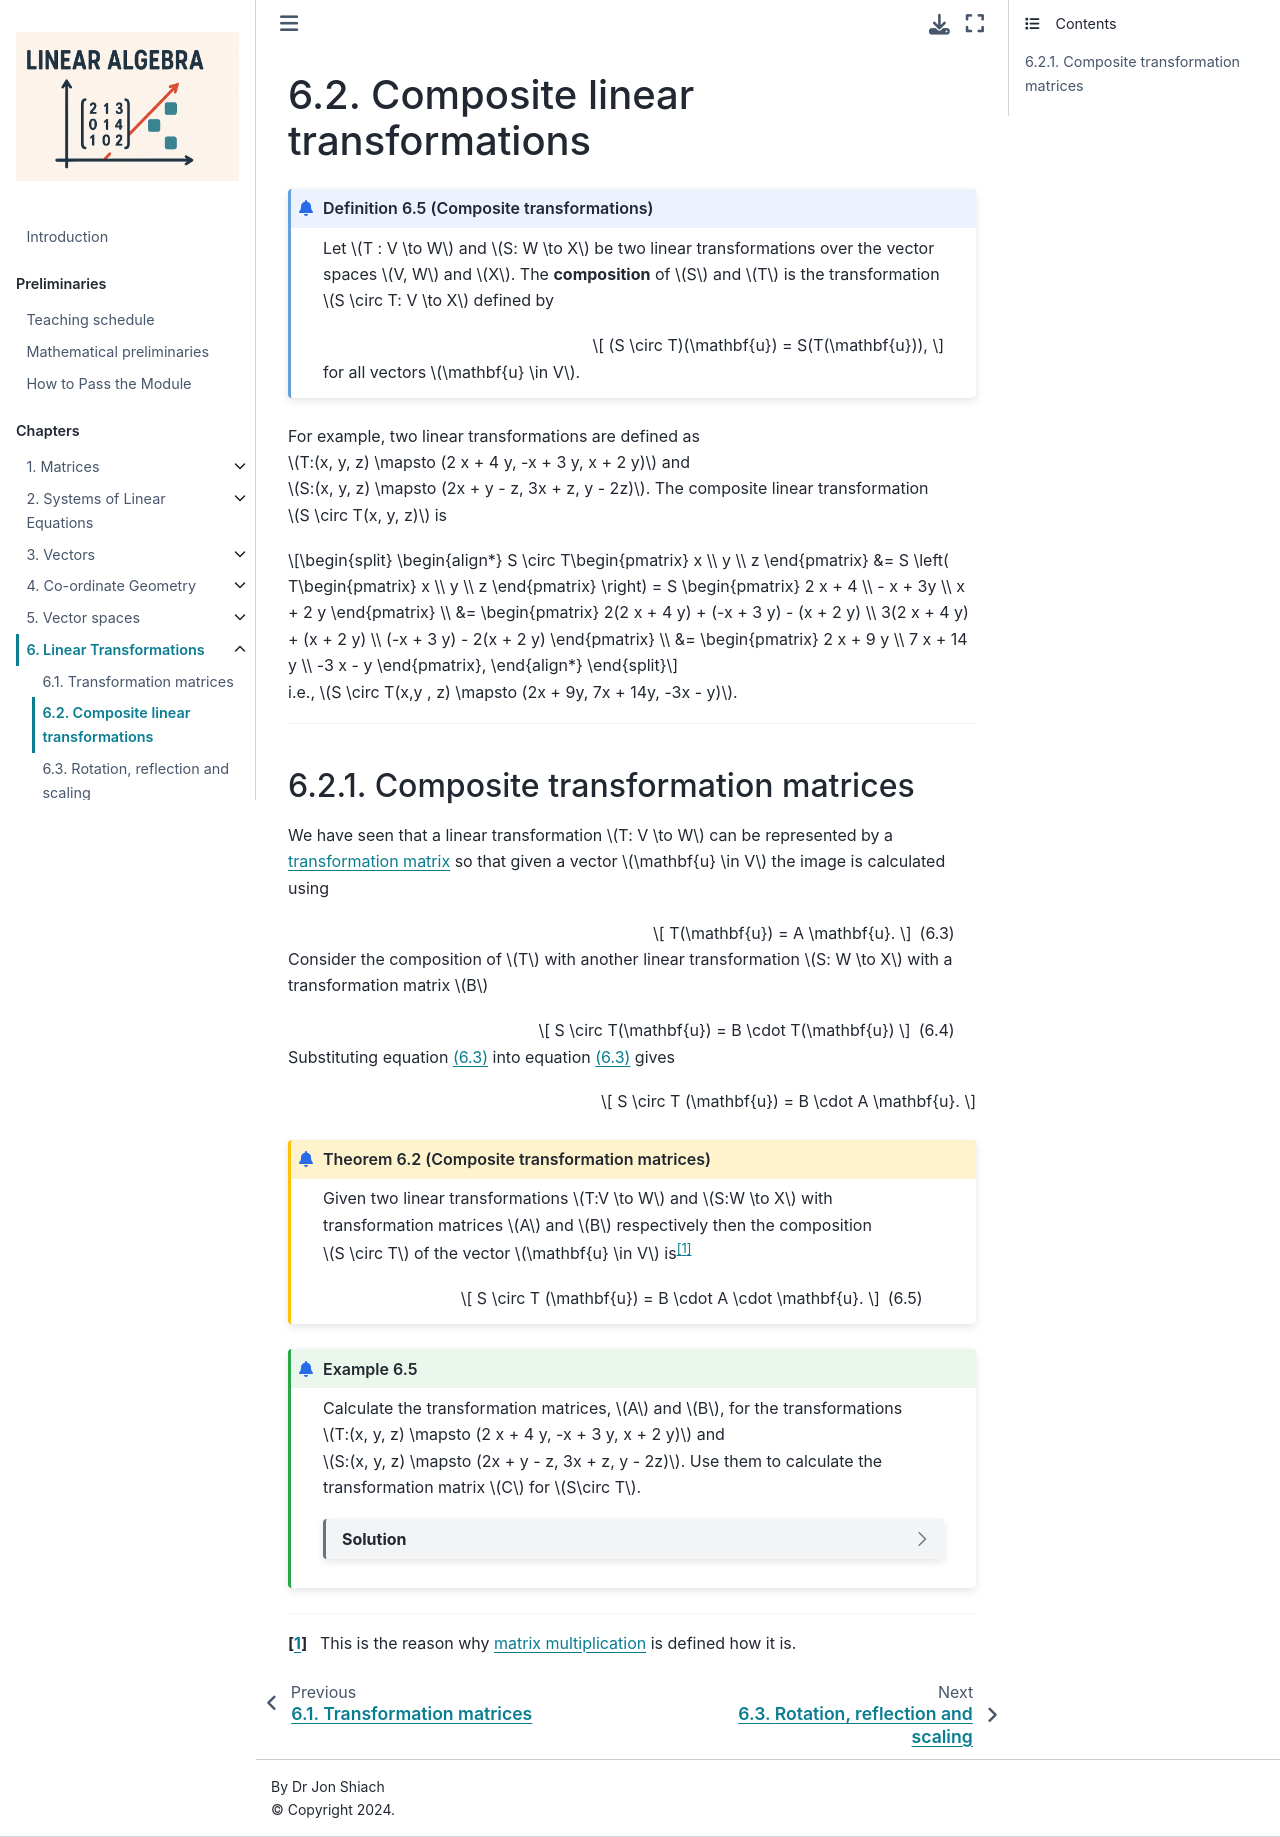

repository: jonshiach/LA-book · page: _pages/6.2_Composite_transformations.html · generator: jekyll

(composite-linear-transformations-section)=

```{index} Linear transformations ; composite transformations
```

# Composite linear transformations

```{prf:definition} Composite transformations
:label: composite-transformation-definition

Let $T : V \to W$ and $S: W \to X$ be two linear transformations over the vector spaces $V, W$ and $X$. The **composition** of $S$ and $T$ is the transformation $S \circ T: V \to X$ defined by

$$ (S \circ T)(\vec{u}) = S(T(\vec{u})), $$

for all vectors $\vec{u} \in V$.
```

````{prf:example}
:label: composite-transformation-example

Two linear transformations is defined as $T:(x, y, z)^\mathsf{T} \mapsto (2 x + 4 y, -x + 3 y, x + 2 y)^\mathsf{T}$ and $S:(x, y, z)^\mathsf{T} \mapsto (2x + y - z, 3x + z, y - 2z)^\mathsf{T}$, determine the composite linear transformation $S \circ T(\vec{u})$ for $\vec{u} = (x, y, z)^\mathsf{T}$.

```{dropdown} Solution
$$ \begin{align*}
    S \circ T\begin{pmatrix} x \\ y \\ z \end{pmatrix} &= 
    S \left( T\begin{pmatrix} x \\ y \\ z \end{pmatrix} \right)
    = S \begin{pmatrix} 2 x + 4 \\ - x + 3y \\ x + 2 y \end{pmatrix} \\
    &= \begin{pmatrix} 
        2(2 x + 4 y) + (-x + 3 y) - (x + 2 y) \\ 
        3(2 x + 4 y) + (x + 2 y) \\
        (-x + 3 y) - 2(x + 2 y)
    \end{pmatrix} \\
    &= \begin{pmatrix} 2 x + 9 y \\ 7 x + 14 y \\ -3 x - y \end{pmatrix}.
\end{align*} $$
```
````

## Composite transformation matrices

We have seen that a linear transformation $T: V \to W$ can be represented by a {prf:ref}`transformation matrix<transformation-matrix-definition>` so that given a vector $\vec{u} \in V$ the image is calculated using

$$ T(\vec{u}) = A \vec{u}. $$(composite-transformation-matrix-equation-1)

Consider the composition of $T$ with another linear transformation $S: W \to X$ with a transformation matrix $B$

$$ S \circ T(\vec{u}) = B \cdot T(\vec{u}) $$(composite-transformation-matrix-equation-2)

Substituting equation {eq}`composite-transformation-matrix-equation-1` into equation {eq}`composite-transformation-matrix-equation-1` gives

$$ S \circ T (\vec{u}) = B \cdot A \vec{u}. $$

```{prf:theorem} Composite transformation matrices
:label: composite-transformation-matrices-theorem

Given two linear transformations $T:V \to W$ and $S:W \to X$ with transformation matrices $A$ and $B$ respectively then the composition $S \circ T$ of the vector $\vec{u} \in V$ is[^1]

$$ S \circ T (\vec{u}) = B \cdot A \cdot \vec{u}. $$(composite-transformation-matrices-theorem-equation)
```

[^1]: This is the reason why {prf:ref}`matrix multiplication<matrix-multiplication-definition>` is defined how it is.

````{prf:example}
:label: composite-transformation-matrix-example

Calculate the transformation matrices, $A$ and $B$, for the transformations $T$ and $S$ from {prf:ref}`composite-transformation-example` and use them to calculate the transformation matrix $C$ for $S\circ T$.

```{dropdown} Solution

The transformations are $T:(x, y, z)^\mathsf{T} \mapsto (2 x + 4 y, -x + 3 y, x + 2 y)^\mathsf{T}$ and $S:(x, y, z)^\mathsf{T} \mapsto (2x + y - z, 3x + z, y - 2z)^\mathsf{T}$ which have the transformation matrices

$$ \begin{align*}
    A &= \begin{pmatrix} 2 & 4 \\ -1 & 3 \\ 1 & 2 \end{pmatrix}, &
    B &= \begin{pmatrix} 2 & 1 & - 1 \\ 3 & 0 & 1 \\ 0 & 1 & -2 \end{pmatrix}.
\end{align*} $$

Calculate the composite transformation matrix for $S \circ T$

$$ \begin{align*}
    C &= BA = \begin{pmatrix} 2 & 1 & - 1 \\ 3 & 0 & 1 \\ 0 & 1 & -2 \end{pmatrix}
    \begin{pmatrix} 2 & 4 \\ -1 & 3 \\ 1 & 2 \end{pmatrix} 
    = \begin{pmatrix} 2 & 9 \\ 7 & 14 \\ -3 & -1 \end{pmatrix}.
\end{align*} $$

Checking that $C \vec{u}$ gives the answer from {prf:ref}`composite-transformation-example`

$$ \begin{align*}
    C \cdot \begin{pmatrix} x \\ y \\ z \end{pmatrix} = 
    \begin{pmatrix} 2 & 9 \\ 7 & 14 \\ -3 & 1 \end{pmatrix}
    \begin{pmatrix} x \\ y \\ z \end{pmatrix} =
    \begin{pmatrix} 2 x + 9 y \\ 7 x + 14 y \\ -3 x + y \end{pmatrix} \quad \checkmark
\end{align*} $$
```
````
